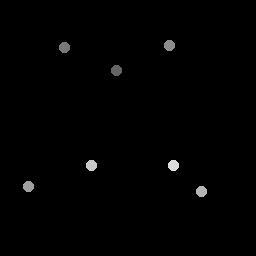

The table this chart was drawn from, first rows:
117.07, 70.5
64.75, 47.71
170.4, 46.31
28.63, 187.3
202, 192.3
92.17, 165.8
174.3, 165.8
